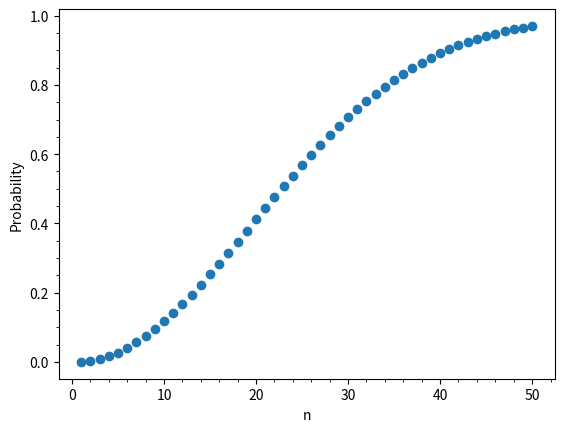

Reproduce this figure in Python.
#!/usr/bin/env python3

import matplotlib.pyplot as plt

noshare = [(1, 1)]
share = [(1, 0)]
currentnoshare = 1
for n in range(2, 51):
    newfactor = (365 - (n-1))/365
    currentnoshare = currentnoshare * newfactor
    noshare.append((n, currentnoshare))
    share.append((n, 1.0 - currentnoshare))

#print("share:", share)
#print("noshare:", noshare)

N, P = zip(*share)
#print(N, P)
plt.scatter(N, P)

plt.xlabel("n")
plt.ylabel("Probability")

plt.minorticks_on()

plt.show()
